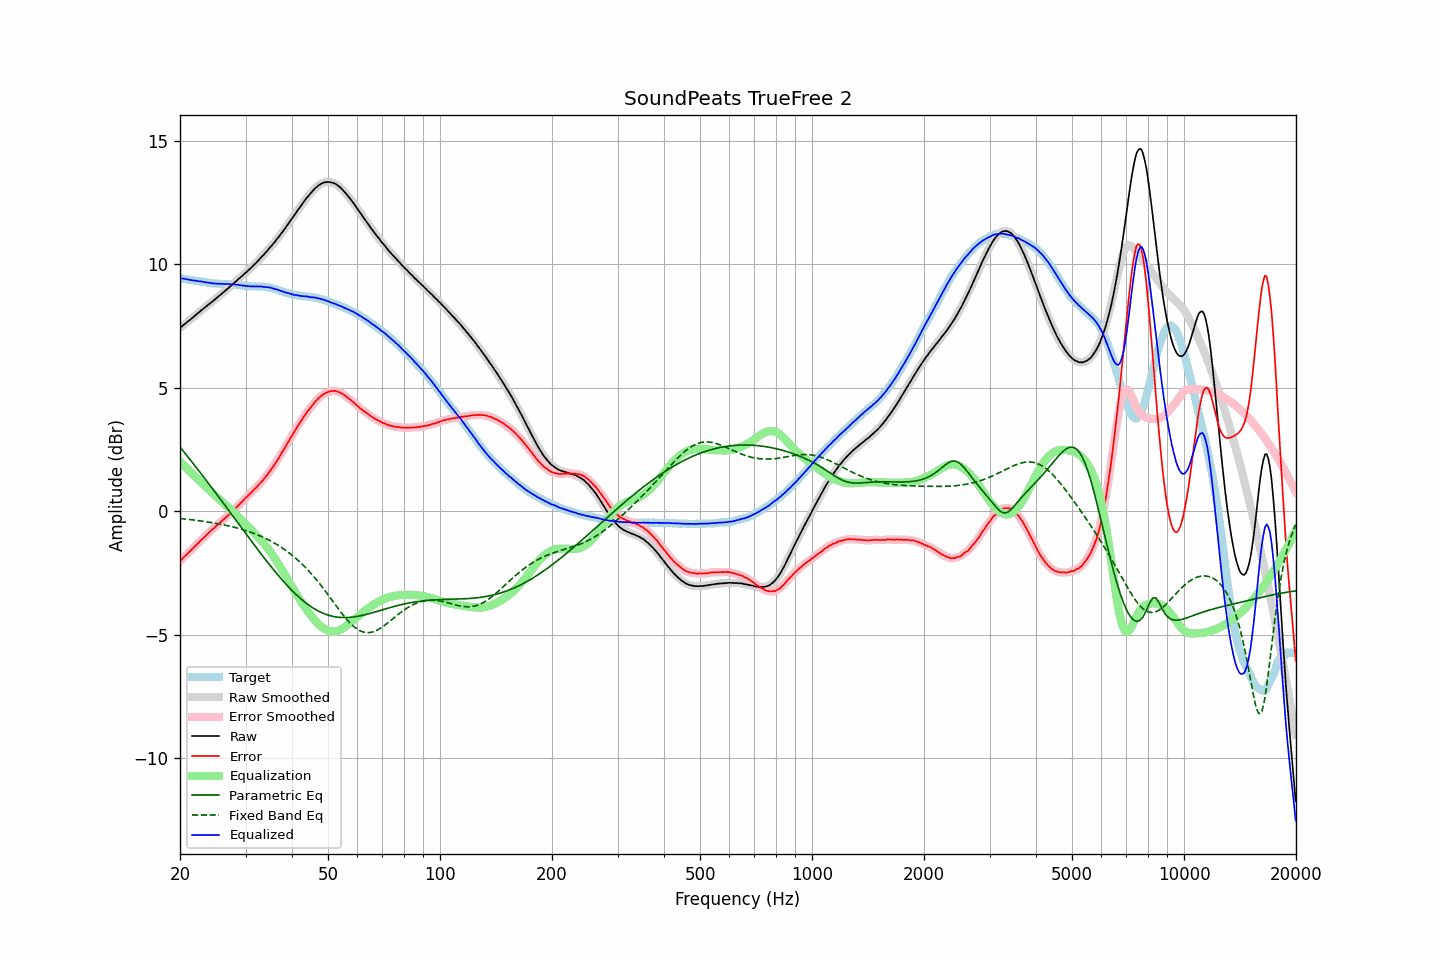

Values plotted in this chart, from the file beside it:
frequency, raw, error, smoothed, error_smoothed, equalization, parametric_eq, fixed_band_eq, equalized_raw, equalized_smoothed, target
20.00, 7.42, -2.01, 7.42, -2.02, 2.01, 2.60, -0.29, 9.44, 9.43, 9.44
20.20, 7.47, -1.95, 7.47, -1.95, 1.95, 2.52, -0.30, 9.42, 9.43, 9.43
20.40, 7.53, -1.88, 7.53, -1.89, 1.89, 2.44, -0.31, 9.42, 9.42, 9.41
20.61, 7.58, -1.82, 7.58, -1.82, 1.82, 2.36, -0.31, 9.40, 9.41, 9.40
20.81, 7.63, -1.76, 7.63, -1.76, 1.76, 2.28, -0.32, 9.39, 9.39, 9.39
21.02, 7.69, -1.69, 7.69, -1.70, 1.70, 2.19, -0.33, 9.39, 9.38, 9.38
21.23, 7.73, -1.64, 7.74, -1.63, 1.63, 2.11, -0.34, 9.36, 9.37, 9.37
21.44, 7.79, -1.57, 7.79, -1.57, 1.57, 2.03, -0.34, 9.36, 9.36, 9.36
21.66, 7.84, -1.51, 7.84, -1.51, 1.50, 1.95, -0.35, 9.34, 9.35, 9.35
21.87, 7.90, -1.44, 7.90, -1.44, 1.44, 1.86, -0.36, 9.34, 9.34, 9.34
22.09, 7.95, -1.37, 7.95, -1.37, 1.37, 1.78, -0.37, 9.33, 9.33, 9.33
22.31, 8.01, -1.30, 8.01, -1.30, 1.31, 1.70, -0.38, 9.32, 9.32, 9.32
22.54, 8.06, -1.24, 8.06, -1.24, 1.24, 1.61, -0.39, 9.31, 9.31, 9.30
22.76, 8.12, -1.17, 8.12, -1.18, 1.18, 1.53, -0.39, 9.30, 9.30, 9.29
22.99, 8.17, -1.12, 8.17, -1.12, 1.12, 1.44, -0.40, 9.29, 9.29, 9.29
23.22, 8.22, -1.06, 8.22, -1.06, 1.05, 1.36, -0.41, 9.27, 9.28, 9.28
23.45, 8.27, -1.00, 8.27, -1.00, 0.99, 1.27, -0.42, 9.26, 9.27, 9.27
23.69, 8.33, -0.93, 8.33, -0.93, 0.93, 1.19, -0.43, 9.26, 9.26, 9.26
23.92, 8.38, -0.86, 8.38, -0.86, 0.87, 1.10, -0.44, 9.25, 9.25, 9.25
24.16, 8.43, -0.80, 8.43, -0.80, 0.81, 1.02, -0.45, 9.24, 9.24, 9.24
24.40, 8.48, -0.74, 8.48, -0.74, 0.75, 0.93, -0.46, 9.23, 9.23, 9.22
24.65, 8.53, -0.69, 8.53, -0.69, 0.69, 0.84, -0.47, 9.22, 9.22, 9.22
24.89, 8.59, -0.63, 8.59, -0.63, 0.63, 0.76, -0.49, 9.22, 9.22, 9.22
25.14, 8.64, -0.58, 8.64, -0.57, 0.57, 0.67, -0.50, 9.21, 9.21, 9.22
25.39, 8.70, -0.51, 8.70, -0.51, 0.51, 0.58, -0.51, 9.21, 9.21, 9.21
25.65, 8.75, -0.45, 8.75, -0.45, 0.45, 0.50, -0.52, 9.21, 9.21, 9.21
25.91, 8.81, -0.39, 8.81, -0.39, 0.40, 0.41, -0.54, 9.21, 9.21, 9.20
26.16, 8.86, -0.34, 8.86, -0.34, 0.34, 0.32, -0.55, 9.20, 9.20, 9.20
26.43, 8.92, -0.28, 8.92, -0.28, 0.28, 0.23, -0.56, 9.20, 9.20, 9.20
26.69, 8.97, -0.23, 8.97, -0.22, 0.22, 0.15, -0.58, 9.19, 9.20, 9.20
26.96, 9.03, -0.16, 9.03, -0.16, 0.16, 0.06, -0.59, 9.20, 9.20, 9.20
27.23, 9.09, -0.10, 9.09, -0.11, 0.11, -0.03, -0.61, 9.20, 9.19, 9.19
27.50, 9.14, -0.05, 9.15, -0.04, 0.04, -0.12, -0.62, 9.19, 9.19, 9.19
27.77, 9.20, 0.01, 9.20, 0.01, -0.02, -0.21, -0.64, 9.18, 9.18, 9.19
28.05, 9.26, 0.09, 9.26, 0.08, -0.08, -0.29, -0.65, 9.18, 9.18, 9.18
28.33, 9.31, 0.14, 9.32, 0.15, -0.15, -0.38, -0.67, 9.17, 9.17, 9.17
28.62, 9.38, 0.22, 9.38, 0.21, -0.21, -0.47, -0.69, 9.17, 9.16, 9.16
28.90, 9.43, 0.27, 9.43, 0.28, -0.28, -0.56, -0.71, 9.15, 9.15, 9.16
29.19, 9.49, 0.35, 9.49, 0.35, -0.34, -0.65, -0.72, 9.15, 9.15, 9.14
29.48, 9.54, 0.41, 9.55, 0.41, -0.41, -0.74, -0.74, 9.13, 9.14, 9.13
29.78, 9.61, 0.48, 9.60, 0.48, -0.48, -0.82, -0.76, 9.13, 9.13, 9.13
30.08, 9.66, 0.54, 9.66, 0.54, -0.54, -0.91, -0.79, 9.12, 9.12, 9.12
30.38, 9.72, 0.61, 9.72, 0.61, -0.61, -1.00, -0.81, 9.11, 9.11, 9.11
30.68, 9.78, 0.67, 9.78, 0.67, -0.67, -1.09, -0.83, 9.11, 9.11, 9.11
30.99, 9.84, 0.74, 9.84, 0.74, -0.74, -1.17, -0.85, 9.10, 9.10, 9.10
31.30, 9.90, 0.80, 9.90, 0.80, -0.80, -1.26, -0.87, 9.10, 9.10, 9.10
31.61, 9.97, 0.87, 9.97, 0.87, -0.87, -1.35, -0.90, 9.10, 9.10, 9.10
31.93, 10.03, 0.93, 10.03, 0.93, -0.93, -1.43, -0.92, 9.10, 9.10, 9.10
32.24, 10.10, 1.00, 10.10, 1.00, -1.00, -1.52, -0.95, 9.10, 9.10, 9.10
32.57, 10.17, 1.08, 10.17, 1.07, -1.07, -1.61, -0.98, 9.10, 9.10, 9.09
32.89, 10.24, 1.14, 10.24, 1.14, -1.14, -1.69, -1.01, 9.10, 9.10, 9.10
33.22, 10.31, 1.22, 10.31, 1.21, -1.22, -1.78, -1.03, 9.10, 9.09, 9.10
33.55, 10.37, 1.28, 10.38, 1.29, -1.29, -1.86, -1.06, 9.08, 9.08, 9.09
33.89, 10.45, 1.38, 10.45, 1.37, -1.37, -1.94, -1.09, 9.08, 9.08, 9.08
34.23, 10.52, 1.45, 10.52, 1.45, -1.45, -2.03, -1.13, 9.07, 9.07, 9.07
34.57, 10.60, 1.54, 10.60, 1.54, -1.54, -2.11, -1.16, 9.06, 9.06, 9.06
34.92, 10.68, 1.63, 10.68, 1.63, -1.63, -2.19, -1.19, 9.05, 9.05, 9.05
35.27, 10.75, 1.72, 10.75, 1.72, -1.72, -2.27, -1.23, 9.03, 9.04, 9.03
35.62, 10.83, 1.81, 10.83, 1.81, -1.81, -2.35, -1.26, 9.02, 9.02, 9.02
35.97, 10.90, 1.90, 10.91, 1.91, -1.91, -2.43, -1.30, 8.99, 9.00, 9.00
... 635 more rows
